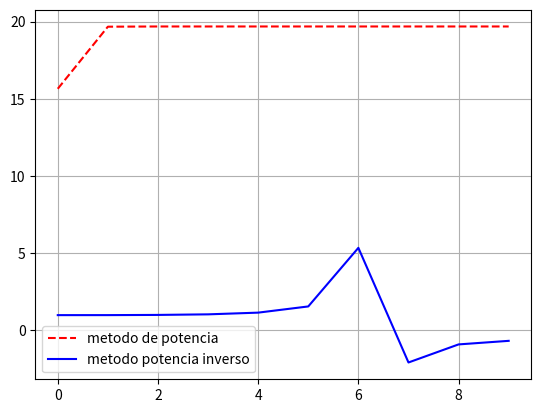

Here is the Python script that generated this plot:
import numpy as np 
import matplotlib.pyplot as plt  

class matriz:  
    def __init__(self, n): 
        n1 = n
        self.iteraciones = 10  
        m = np.random.uniform(1, 10, size=(n1, n1)) 
        self.matriz = (m + m.T) / 2
        self.vector = np.random.rand(n)
        self.autovalor_mas_pequeño = 0
        self.autovalores_metodo_potencia = []  
        self.autovalores_metodo_potencia_inverso = []
        self.condicion()  
        self.metodo_potencia()  
        self.metodo_potencia_inverso()  

    def condicion(self):  # Verifica condición
        condicionM = np.linalg.cond(self.matriz)
        print(condicionM)
        if condicionM > 4:  
            print(f"El numero de condición de la matriz C es de : {condicionM}")
            print("Posibles problemas de estabilidad")

    def metodo_potencia(self):  # Método de potencia
        copiaM = self.matriz.copy()
        copiaV = self.vector.copy()
        for i in range(self.iteraciones):
            v = np.dot(copiaM, copiaV) / np.linalg.norm(copiaV)
            self.autovalores_metodo_potencia.append(np.linalg.norm(v))
            autovalore = np.linalg.norm(v)
            copiaV = v
        self.autovalore = autovalore
        print(f"El riesgo principal del portafolios es de : {autovalore}")

    def metodo_potencia_inverso(self):  # Método inverso
        copiaM = self.matriz.copy()
        copiaV = self.vector.copy()
        copiaV = copiaV / np.linalg.norm(copiaV)
        for i in range(self.iteraciones):
            v = np.linalg.solve(copiaM, copiaV)
            v = v / np.linalg.norm(v)
            autovalor = np.dot(v.T, np.linalg.solve(copiaM, v))
            self.autovalores_metodo_potencia_inverso.append(1 / autovalor)
            copiaV = v
        self.autovalor_mas_pequeño = 1 / autovalor
        print(f"La combinación de activos con menos riesgo es de  : {self.autovalor_mas_pequeño}")

    def graficar(self):  # Método para graficar
        plt.plot(self.autovalores_metodo_potencia, color='r', linestyle='--', label='metodo de potencia')
        plt.plot(self.autovalores_metodo_potencia_inverso, color='b', linestyle='-', label='metodo potencia inverso')
        plt.legend()
        plt.grid(True)
        plt.show()

m = matriz(3)  
m.graficar() 
